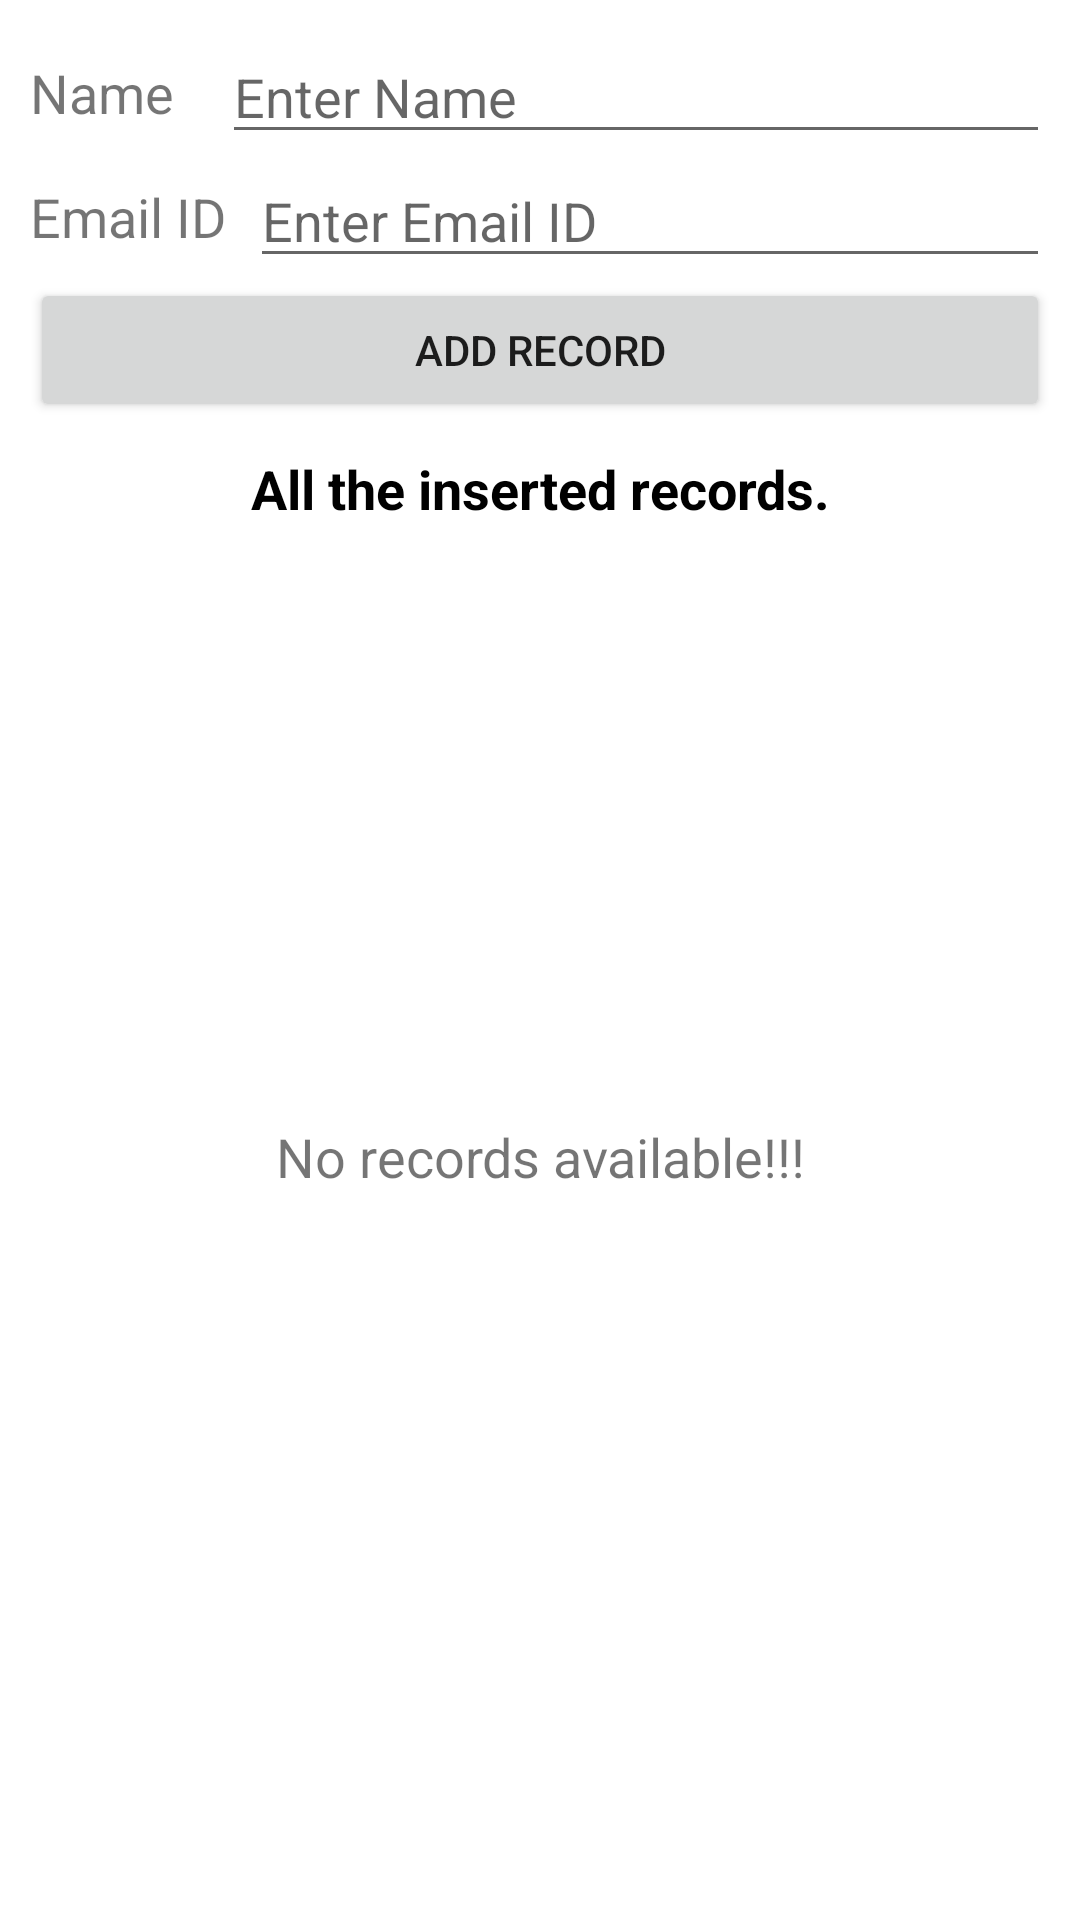

Here is an Android app screen rendered from its layout file. Give the layout XML and the strings, colors and styles it references.
<!-- AndroidManifest.xml: application theme Theme.RoomDemoEmployee -->
<!-- res/layout/activity_main.xml -->
<?xml version="1.0" encoding="utf-8"?>
<androidx.constraintlayout.widget.ConstraintLayout
    xmlns:android="http://schemas.android.com/apk/res/android"
    xmlns:app="http://schemas.android.com/apk/res-auto"
    xmlns:tools="http://schemas.android.com/tools"
    android:layout_width="match_parent"
    android:layout_height="match_parent"
    android:padding="10dp"
    tools:context=".MainActivity">


    <TextView
        app:layout_constraintBottom_toBottomOf="@id/etName"
        app:layout_constraintTop_toTopOf="@id/etName"
        app:layout_constraintStart_toStartOf="parent"
        app:layout_constraintEnd_toStartOf="@id/etName"
        android:id="@+id/tvNameLabel"
        android:layout_width="wrap_content"
        android:layout_height="wrap_content"
        android:text="Name"
        android:textSize="18sp" />

    <EditText
        android:layout_marginStart="16dp"
        app:layout_constraintEnd_toEndOf="parent"
        app:layout_constraintTop_toTopOf="parent"
        app:layout_constraintStart_toEndOf="@id/tvNameLabel"
        android:id="@+id/etName"
        android:layout_width="0dp"
        android:layout_height="wrap_content"
        android:hint="Enter Name" />



    <TextView
        app:layout_constraintEnd_toStartOf="@id/etEmailId"
        app:layout_constraintStart_toStartOf="parent"
        app:layout_constraintBottom_toBottomOf="@id/etEmailId"
        app:layout_constraintTop_toTopOf="@id/etEmailId"
        android:id="@+id/tvEmailLabel"
        android:layout_width="wrap_content"
        android:layout_height="wrap_content"
        android:text="Email ID"
        android:textSize="18sp" />

    <EditText
        app:layout_constraintEnd_toEndOf="parent"
        app:layout_constraintTop_toBottomOf="@id/etName"
        app:layout_constraintStart_toEndOf="@id/tvEmailLabel"
        android:id="@+id/etEmailId"
        android:layout_width="0dp"
        android:layout_marginStart="8dp"
        android:layout_height="wrap_content"
        android:inputType="textEmailAddress"
        android:hint="Enter Email ID" />


    <Button
        app:layout_constraintTop_toBottomOf="@id/etEmailId"
        android:id="@+id/btnAdd"
        android:layout_width="match_parent"
        android:layout_height="wrap_content"
        android:text="ADD RECORD" />


    <TextView
        android:layout_margin="10dp"
        app:layout_constraintTop_toBottomOf="@id/btnAdd"
        android:id="@+id/tvName"
        android:layout_width="match_parent"
        android:layout_height="wrap_content"
        android:gravity="center"
        android:text="All the inserted records."
        android:textColor="@android:color/black"
        android:textSize="18sp"
        android:textStyle="bold" />

    <androidx.recyclerview.widget.RecyclerView
        android:id="@+id/rvItemsList"
        android:layout_width="match_parent"
        android:layout_height="wrap_content"
        android:visibility="visible"
        app:layout_constraintTop_toBottomOf="@id/tvName"
        tools:layout_editor_absoluteX="16dp"
        tools:visibility="gone" />

    <TextView
        android:id="@+id/tvNoRecordsAvailable"
        android:layout_width="match_parent"
        app:layout_constraintBottom_toBottomOf="parent"
        app:layout_constraintTop_toBottomOf="@id/btnAdd"
        android:layout_height="wrap_content"
        android:gravity="center"
        android:text="No records available!!!"
        android:textSize="18sp"
        android:visibility="visible"
        tools:visibility="visible" />

</androidx.constraintlayout.widget.ConstraintLayout>
<!-- resources referenced by this layout -->
<resources>
  <style name="Theme.RoomDemoEmployee" parent="Theme.MaterialComponents.DayNight.DarkActionBar">
          
          <item name="colorPrimary">@color/purple_500</item>
          <item name="colorPrimaryVariant">@color/purple_700</item>
          <item name="colorOnPrimary">@color/white</item>
          
          <item name="colorSecondary">@color/teal_200</item>
          <item name="colorSecondaryVariant">@color/teal_700</item>
          <item name="colorOnSecondary">@color/black</item>
          
          <item name="android:statusBarColor" tools:targetApi="l">?attr/colorPrimaryVariant</item>
          
      </style>
  <color name="purple_500">#FF6200EE</color>
  <color name="purple_700">#FF3700B3</color>
  <color name="white">#FFFFFFFF</color>
  <color name="teal_200">#FF03DAC5</color>
  <color name="teal_700">#FF018786</color>
  <color name="black">#FF000000</color>
</resources>
